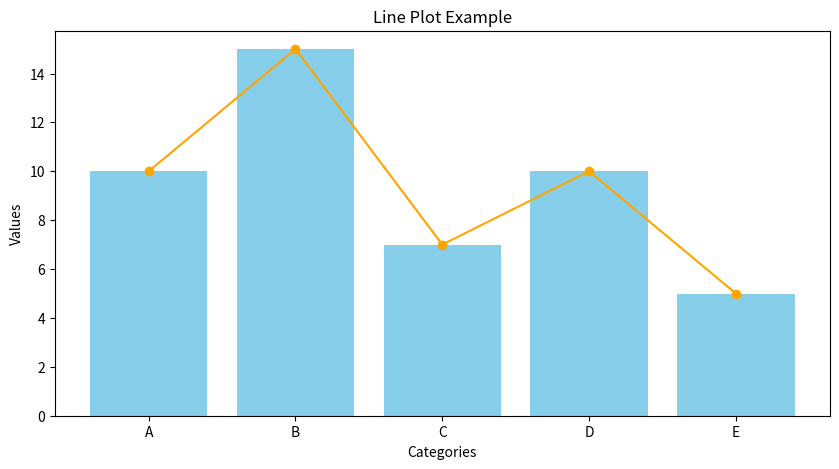

Generate this figure with matplotlib:
#4. Create a line plot and bar chart to visualize categorical data using Matplotlib. Use all the possible operations on graphs.
import matplotlib.pyplot as plt

categories = ['A', 'B', 'C', 'D', 'E']
values = [10, 15, 7, 10, 5]

plt.figure(figsize=(10, 5))

# Bar chart
plt.bar(categories, values, color='skyblue')
plt.title('Bar Chart Example')
plt.xlabel('Categories')
plt.ylabel('Values')
plt.show()

# line plot
plt.plot(categories, values, marker='o',color='orange')
plt.title('Line Plot Example')
plt.xlabel('Categories')
plt.ylabel('Values')
plt.show()